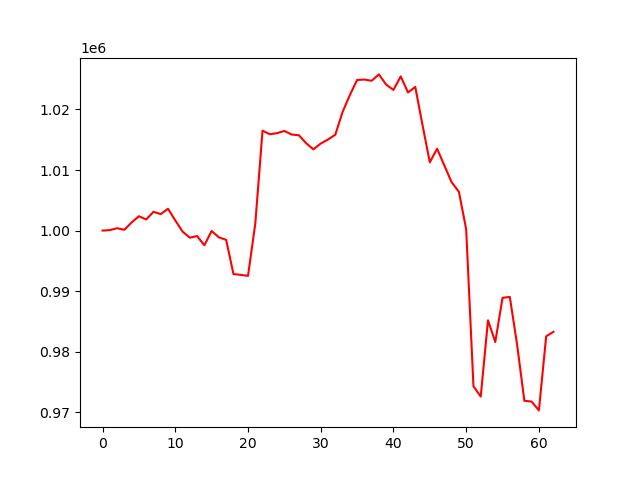

The data file committed next to this chart (first rows):
account_value, date, daily_return
1000000, 2024-10-07, 
1000066, 2024-10-08, 6.583399999993134e-05
1000392, 2024-10-09, 0.0003257
1000125, 2024-10-10, -0.0002663
1001343, 2024-10-11, 0.001217
1002371, 2024-10-14, 0.001027
1001828, 2024-10-15, -0.0005416
1003089, 2024-10-16, 0.001259
1002718, 2024-10-17, -0.0003698
1003601, 2024-10-18, 0.0008797
1001674, 2024-10-21, -0.00192
999832, 2024-10-22, -0.001839
998821, 2024-10-23, -0.001011
999093, 2024-10-24, 0.0002727
997569, 2024-10-25, -0.001526
999927, 2024-10-28, 0.002364
998877, 2024-10-29, -0.001051
998459, 2024-10-30, -0.0004181
992816, 2024-10-31, -0.005651
992676, 2024-11-01, -0.0001413
992510, 2024-11-04, -0.0001675
1001115, 2024-11-05, 0.00867
1016510, 2024-11-06, 0.01538
1015908, 2024-11-07, -0.0005924
1016091, 2024-11-08, 0.0001807
1016456, 2024-11-11, 0.0003586
1015861, 2024-11-12, -0.0005852
1015741, 2024-11-13, -0.0001178
1014423, 2024-11-14, -0.001297
1013412, 2024-11-15, -0.000997
1014379, 2024-11-18, 0.000954
1015039, 2024-11-19, 0.0006513
1015831, 2024-11-20, 0.0007798
1019573, 2024-11-21, 0.003684
1022362, 2024-11-22, 0.002735
1024877, 2024-11-25, 0.002461
1024940, 2024-11-26, 6.108438160423724e-05
1024744, 2024-11-27, -0.0001916
1025795, 2024-11-29, 0.001026
1024103, 2024-12-02, -0.00165
1023224, 2024-12-03, -0.0008577
1025464, 2024-12-04, 0.002189
1022814, 2024-12-05, -0.002585
1023725, 2024-12-06, 0.0008914
1017397, 2024-12-09, -0.006182
1011275, 2024-12-10, -0.006017
1013524, 2024-12-11, 0.002224
1010736, 2024-12-12, -0.002751
1007984, 2024-12-13, -0.002724
1006396, 2024-12-16, -0.001575
1000212, 2024-12-17, -0.006144
974285, 2024-12-18, -0.02592
972577, 2024-12-19, -0.001754
985180, 2024-12-20, 0.01296
981588, 2024-12-23, -0.003646
988890, 2024-12-24, 0.007438
989028, 2024-12-26, 0.0001396
981181, 2024-12-27, -0.007934
971879, 2024-12-30, -0.00948
971745, 2024-12-31, -0.0001383
... 3 more rows
